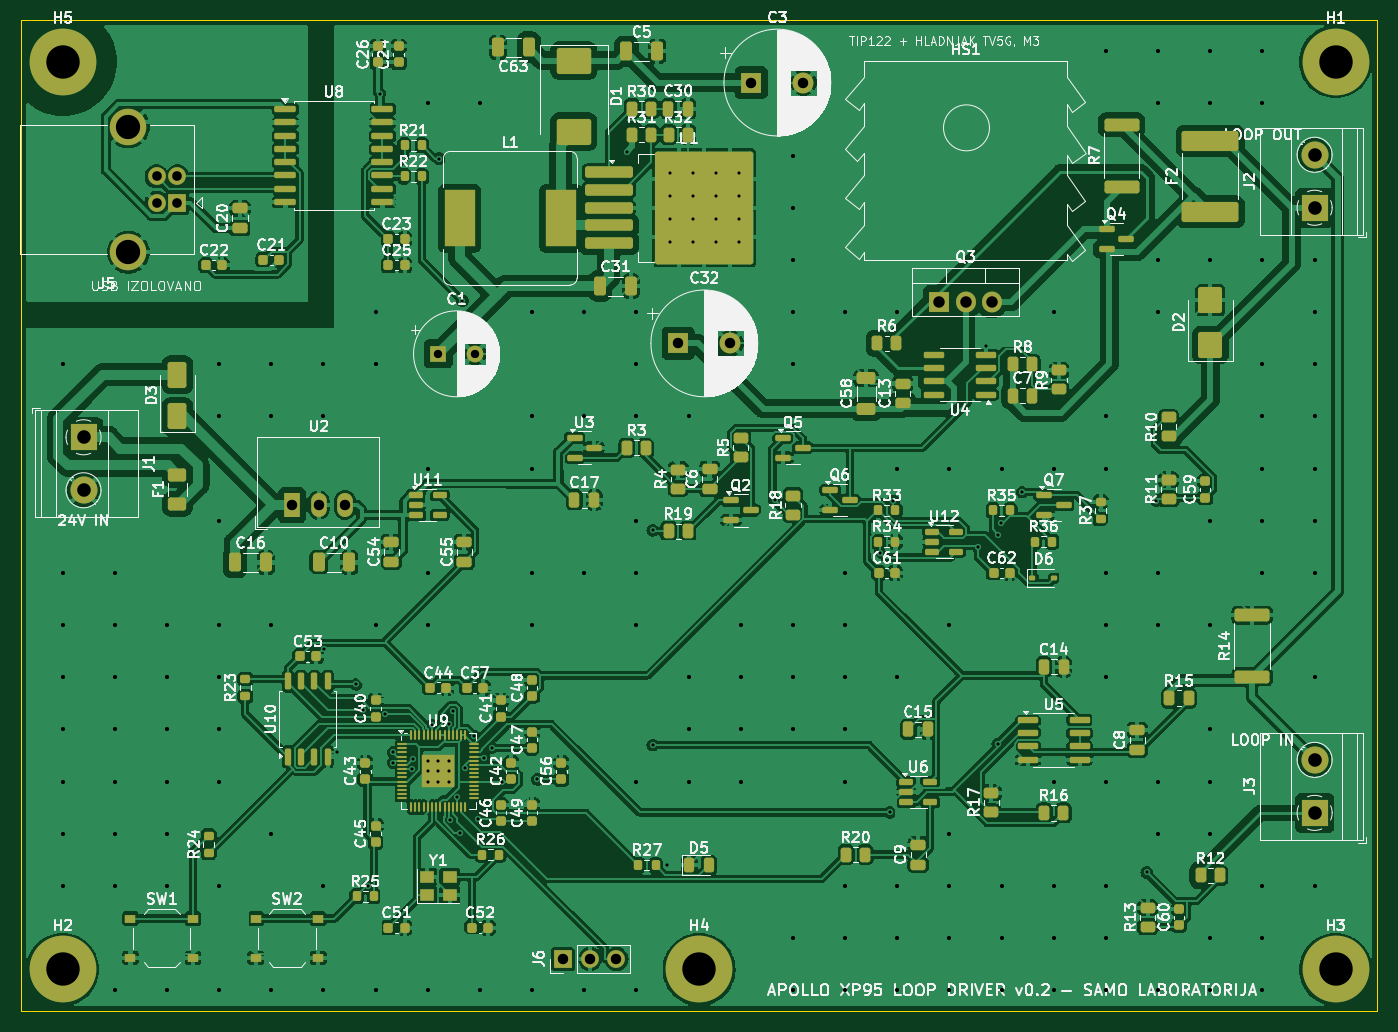
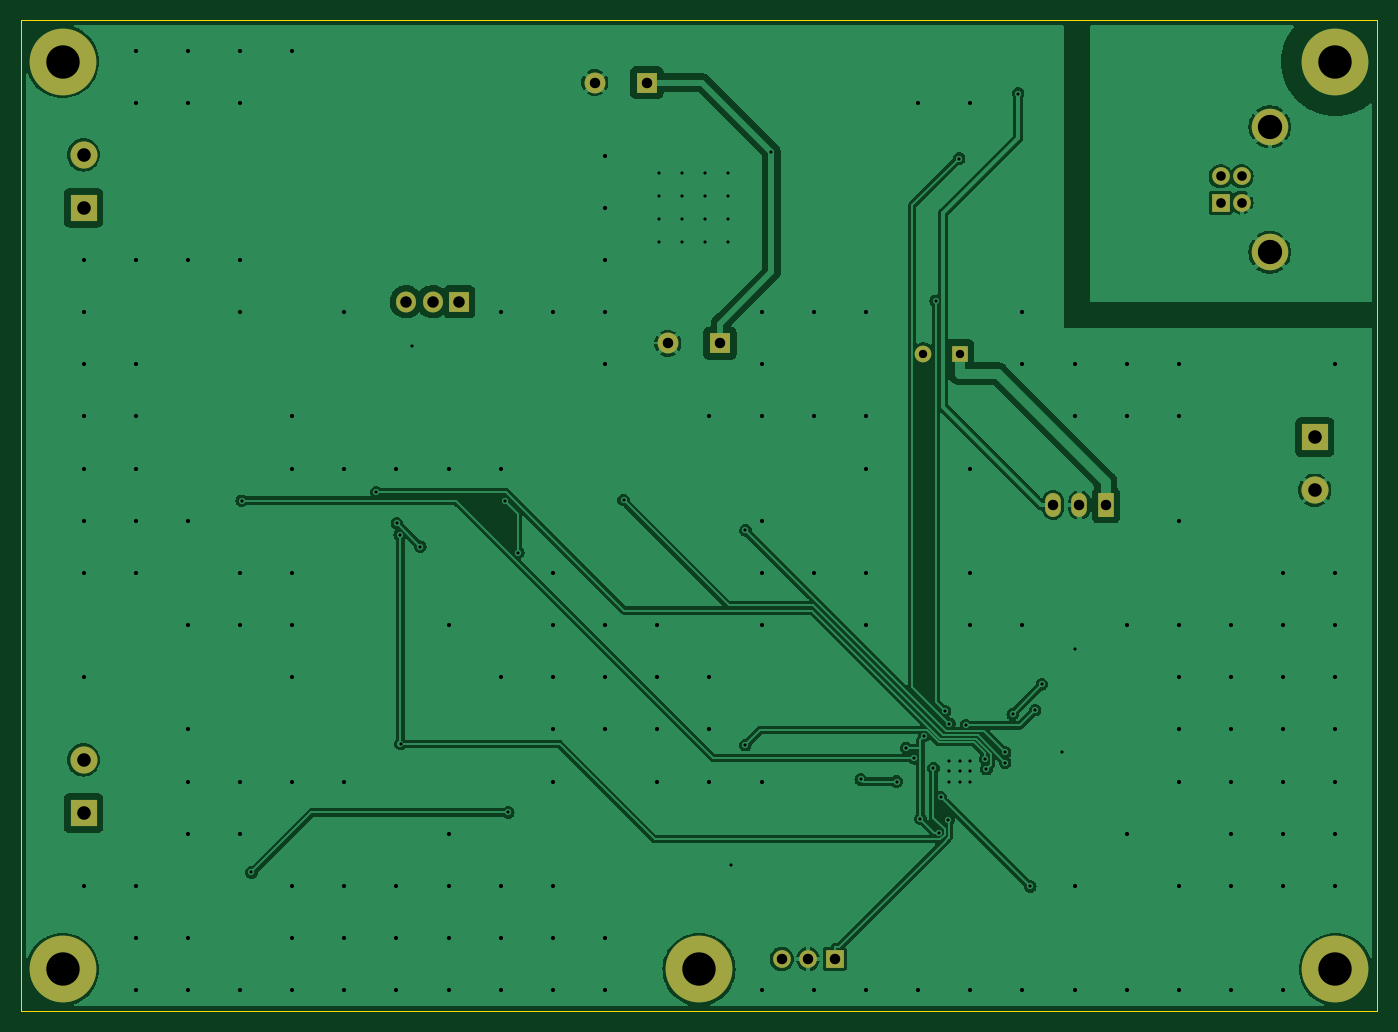
Circuit board: 11 layer files. Board 130.0 x 95.0 mm.
- bottom_copper: apollo_loop_driver-B_Cu.gbl (114188 bytes)
- bottom_mask: apollo_loop_driver-B_Mask.gbs (2078 bytes)
- paste: apollo_loop_driver-B_Paste.gbp (489 bytes)
- bottom_silk: apollo_loop_driver-B_Silkscreen.gbo (2088 bytes)
- outline: apollo_loop_driver-Edge_Cuts.gm1 (727 bytes)
- top_copper: apollo_loop_driver-F_Cu.gtl (505322 bytes)
- top_mask: apollo_loop_driver-F_Mask.gts (16324 bytes)
- paste: apollo_loop_driver-F_Paste.gtp (14963 bytes)
- top_silk: apollo_loop_driver-F_Silkscreen.gto (294530 bytes)
- drill: apollo_loop_driver-NPTH.drl (297 bytes)
- drill: apollo_loop_driver-PTH.drl (4725 bytes)

=== bottom_copper: apollo_loop_driver-B_Cu.gbl (114188 bytes, source omitted) ===
=== bottom_mask: apollo_loop_driver-B_Mask.gbs ===
%TF.GenerationSoftware,KiCad,Pcbnew,7.0.11+dfsg-1build4*%
%TF.CreationDate,2026-11-21T19:56:53+00:00*%
%TF.ProjectId,apollo_loop_driver,61706f6c-6c6f-45f6-9c6f-6f705f647269,rev?*%
%TF.SameCoordinates,Original*%
%TF.FileFunction,Soldermask,Bot*%
%TF.FilePolarity,Negative*%
%FSLAX46Y46*%
G04 Gerber Fmt 4.6, Leading zero omitted, Abs format (unit mm)*
G04 Created by KiCad (PCBNEW 7.0.11+dfsg-1build4) date 2026-11-21 19:56:53*
%MOMM*%
%LPD*%
G01*
G04 APERTURE LIST*
%ADD10R,2.600000X2.600000*%
%ADD11C,2.600000*%
%ADD12C,6.400000*%
%ADD13R,1.700000X1.700000*%
%ADD14C,1.700000*%
%ADD15C,3.500000*%
%ADD16R,1.600000X1.600000*%
%ADD17C,1.600000*%
%ADD18R,2.000000X2.000000*%
%ADD19C,2.000000*%
%ADD20O,1.700000X1.700000*%
%ADD21R,1.905000X2.000000*%
%ADD22O,1.905000X2.000000*%
%ADD23R,1.500000X2.300000*%
%ADD24O,1.500000X2.300000*%
G04 APERTURE END LIST*
D10*
%TO.C,J2*%
X224000000Y-118000000D03*
D11*
X224000000Y-112920000D03*
%TD*%
D10*
%TO.C,J3*%
X224000000Y-176000000D03*
D11*
X224000000Y-170920000D03*
%TD*%
D12*
%TO.C,H5*%
X104000000Y-104000000D03*
%TD*%
D13*
%TO.C,J5*%
X115000000Y-117500000D03*
D14*
X115000000Y-115000000D03*
X113000000Y-115000000D03*
X113000000Y-117500000D03*
D15*
X110290000Y-122270000D03*
X110290000Y-110230000D03*
%TD*%
D12*
%TO.C,H3*%
X226000000Y-191000000D03*
%TD*%
D10*
%TO.C,J1*%
X106000000Y-140000000D03*
D11*
X106000000Y-145080000D03*
%TD*%
D16*
%TO.C,C1*%
X140000000Y-132000000D03*
D17*
X143500000Y-132000000D03*
%TD*%
D18*
%TO.C,C3*%
X170000000Y-106000000D03*
D19*
X175000000Y-106000000D03*
%TD*%
D13*
%TO.C,J6*%
X152000000Y-190000000D03*
D20*
X154540000Y-190000000D03*
X157080000Y-190000000D03*
%TD*%
D21*
%TO.C,Q3*%
X188000000Y-127000000D03*
D22*
X190540000Y-127000000D03*
X193080000Y-127000000D03*
%TD*%
D12*
%TO.C,H1*%
X226000000Y-104000000D03*
%TD*%
D23*
%TO.C,U2*%
X126000000Y-146500000D03*
D24*
X128540000Y-146500000D03*
X131080000Y-146500000D03*
%TD*%
D12*
%TO.C,H2*%
X104000000Y-191000000D03*
%TD*%
D18*
%TO.C,C32*%
X163000000Y-131000000D03*
D19*
X168000000Y-131000000D03*
%TD*%
D12*
%TO.C,H4*%
X165000000Y-191000000D03*
%TD*%
M02*

=== paste: apollo_loop_driver-B_Paste.gbp ===
%TF.GenerationSoftware,KiCad,Pcbnew,7.0.11+dfsg-1build4*%
%TF.CreationDate,2026-11-21T19:56:53+00:00*%
%TF.ProjectId,apollo_loop_driver,61706f6c-6c6f-45f6-9c6f-6f705f647269,rev?*%
%TF.SameCoordinates,Original*%
%TF.FileFunction,Paste,Bot*%
%TF.FilePolarity,Positive*%
%FSLAX46Y46*%
G04 Gerber Fmt 4.6, Leading zero omitted, Abs format (unit mm)*
G04 Created by KiCad (PCBNEW 7.0.11+dfsg-1build4) date 2026-11-21 19:56:53*
%MOMM*%
%LPD*%
G01*
G04 APERTURE LIST*
G04 APERTURE END LIST*
M02*

=== bottom_silk: apollo_loop_driver-B_Silkscreen.gbo ===
%TF.GenerationSoftware,KiCad,Pcbnew,7.0.11+dfsg-1build4*%
%TF.CreationDate,2026-11-21T19:56:53+00:00*%
%TF.ProjectId,apollo_loop_driver,61706f6c-6c6f-45f6-9c6f-6f705f647269,rev?*%
%TF.SameCoordinates,Original*%
%TF.FileFunction,Legend,Bot*%
%TF.FilePolarity,Positive*%
%FSLAX46Y46*%
G04 Gerber Fmt 4.6, Leading zero omitted, Abs format (unit mm)*
G04 Created by KiCad (PCBNEW 7.0.11+dfsg-1build4) date 2026-11-21 19:56:53*
%MOMM*%
%LPD*%
G01*
G04 APERTURE LIST*
%ADD10R,2.600000X2.600000*%
%ADD11C,2.600000*%
%ADD12C,6.400000*%
%ADD13R,1.700000X1.700000*%
%ADD14C,1.700000*%
%ADD15C,3.500000*%
%ADD16R,1.600000X1.600000*%
%ADD17C,1.600000*%
%ADD18R,2.000000X2.000000*%
%ADD19C,2.000000*%
%ADD20O,1.700000X1.700000*%
%ADD21R,1.905000X2.000000*%
%ADD22O,1.905000X2.000000*%
%ADD23R,1.500000X2.300000*%
%ADD24O,1.500000X2.300000*%
G04 APERTURE END LIST*
%LPC*%
D10*
%TO.C,J2*%
X224000000Y-118000000D03*
D11*
X224000000Y-112920000D03*
%TD*%
D10*
%TO.C,J3*%
X224000000Y-176000000D03*
D11*
X224000000Y-170920000D03*
%TD*%
D12*
%TO.C,H5*%
X104000000Y-104000000D03*
%TD*%
D13*
%TO.C,J5*%
X115000000Y-117500000D03*
D14*
X115000000Y-115000000D03*
X113000000Y-115000000D03*
X113000000Y-117500000D03*
D15*
X110290000Y-122270000D03*
X110290000Y-110230000D03*
%TD*%
D12*
%TO.C,H3*%
X226000000Y-191000000D03*
%TD*%
D10*
%TO.C,J1*%
X106000000Y-140000000D03*
D11*
X106000000Y-145080000D03*
%TD*%
D16*
%TO.C,C1*%
X140000000Y-132000000D03*
D17*
X143500000Y-132000000D03*
%TD*%
D18*
%TO.C,C3*%
X170000000Y-106000000D03*
D19*
X175000000Y-106000000D03*
%TD*%
D13*
%TO.C,J6*%
X152000000Y-190000000D03*
D20*
X154540000Y-190000000D03*
X157080000Y-190000000D03*
%TD*%
D21*
%TO.C,Q3*%
X188000000Y-127000000D03*
D22*
X190540000Y-127000000D03*
X193080000Y-127000000D03*
%TD*%
D12*
%TO.C,H1*%
X226000000Y-104000000D03*
%TD*%
D23*
%TO.C,U2*%
X126000000Y-146500000D03*
D24*
X128540000Y-146500000D03*
X131080000Y-146500000D03*
%TD*%
D12*
%TO.C,H2*%
X104000000Y-191000000D03*
%TD*%
D18*
%TO.C,C32*%
X163000000Y-131000000D03*
D19*
X168000000Y-131000000D03*
%TD*%
D12*
%TO.C,H4*%
X165000000Y-191000000D03*
%TD*%
%LPD*%
M02*

=== outline: apollo_loop_driver-Edge_Cuts.gm1 ===
%TF.GenerationSoftware,KiCad,Pcbnew,7.0.11+dfsg-1build4*%
%TF.CreationDate,2026-11-21T19:56:53+00:00*%
%TF.ProjectId,apollo_loop_driver,61706f6c-6c6f-45f6-9c6f-6f705f647269,rev?*%
%TF.SameCoordinates,Original*%
%TF.FileFunction,Profile,NP*%
%FSLAX46Y46*%
G04 Gerber Fmt 4.6, Leading zero omitted, Abs format (unit mm)*
G04 Created by KiCad (PCBNEW 7.0.11+dfsg-1build4) date 2026-11-21 19:56:53*
%MOMM*%
%LPD*%
G01*
G04 APERTURE LIST*
%TA.AperFunction,Profile*%
%ADD10C,0.100000*%
%TD*%
G04 APERTURE END LIST*
D10*
X100000000Y-195000000D02*
X100000000Y-100000000D01*
X100000000Y-100000000D02*
X230000000Y-100000000D01*
X230000000Y-100000000D02*
X230000000Y-195000000D01*
X230000000Y-195000000D02*
X100000000Y-195000000D01*
M02*

=== top_copper: apollo_loop_driver-F_Cu.gtl (505322 bytes, source omitted) ===
=== top_mask: apollo_loop_driver-F_Mask.gts (16324 bytes, source omitted) ===
=== paste: apollo_loop_driver-F_Paste.gtp (14963 bytes, source omitted) ===
=== top_silk: apollo_loop_driver-F_Silkscreen.gto (294530 bytes, source omitted) ===
=== drill: apollo_loop_driver-NPTH.drl ===
M48
; DRILL file {KiCad 7.0.11+dfsg-1build4} date Sat Nov 21 19:56:53 2026
; FORMAT={-:-/ absolute / metric / decimal}
; #@! TF.CreationDate,2026-11-21T19:56:53+00:00
; #@! TF.GenerationSoftware,Kicad,Pcbnew,7.0.11+dfsg-1build4
; #@! TF.FileFunction,NonPlated,1,2,NPTH
FMAT,2
METRIC
%
G90
G05
M30

=== drill: apollo_loop_driver-PTH.drl ===
M48
; DRILL file {KiCad 7.0.11+dfsg-1build4} date Sat Nov 21 19:56:53 2026
; FORMAT={-:-/ absolute / metric / decimal}
; #@! TF.CreationDate,2026-11-21T19:56:53+00:00
; #@! TF.GenerationSoftware,Kicad,Pcbnew,7.0.11+dfsg-1build4
; #@! TF.FileFunction,Plated,1,2,PTH
FMAT,2
METRIC
; #@! TA.AperFunction,Plated,PTH,ViaDrill
T1C0.300
; #@! TA.AperFunction,Plated,PTH,ViaDrill
T2C0.400
; #@! TA.AperFunction,Plated,PTH,ComponentDrill
T3C0.800
; #@! TA.AperFunction,Plated,PTH,ComponentDrill
T4C0.920
; #@! TA.AperFunction,Plated,PTH,ComponentDrill
T5C1.000
; #@! TA.AperFunction,Plated,PTH,ComponentDrill
T6C1.100
; #@! TA.AperFunction,Plated,PTH,ComponentDrill
T7C1.300
; #@! TA.AperFunction,Plated,PTH,ComponentDrill
T8C2.330
; #@! TA.AperFunction,Plated,PTH,ComponentDrill
T9C3.200
%
G90
G05
T1
X129.011Y-160.278
X130.254Y-170.175
X132.138Y-163.671
X132.794Y-166.147
X133.253Y-183.055
X134.416Y-107.052
X134.943Y-166.56
X135.665Y-170.198
X135.666Y-171.172
X137.457Y-171.8
X137.579Y-170.859
X139.0Y-171.0
X139.0Y-172.0
X139.0Y-173.0
X139.423Y-167.612
X140.0Y-171.0
X140.0Y-172.0
X140.0Y-173.0
X140.077Y-113.287
X141.0Y-167.472
X141.0Y-171.0
X141.0Y-172.0
X141.0Y-173.0
X141.093Y-176.636
X141.413Y-166.262
X141.831Y-174.525
X142.047Y-177.906
X142.316Y-126.907
X142.538Y-171.7
X143.396Y-168.628
X143.775Y-176.57
X144.396Y-170.769
X145.132Y-169.775
X146.07Y-173.0
X149.505Y-172.8
X158.074Y-112.616
X160.557Y-148.909
X160.562Y-169.497
X161.921Y-180.983
X162.2Y-114.7
X162.2Y-116.9
X162.2Y-119.1
X162.2Y-121.3
X164.4Y-114.7
X164.4Y-116.9
X164.4Y-119.1
X164.4Y-121.3
X166.6Y-114.7
X166.6Y-116.9
X166.6Y-119.1
X166.6Y-121.3
X168.8Y-114.7
X168.8Y-116.9
X168.8Y-119.1
X168.8Y-121.3
X172.235Y-146.012
X182.335Y-151.083
X183.282Y-175.954
X183.604Y-146.071
X191.724Y-150.484
X192.475Y-131.22
X193.616Y-169.391
X193.694Y-149.329
X193.968Y-148.24
X195.958Y-145.248
X207.907Y-181.713
X208.826Y-146.071
T2
X104.0Y-133.0
X104.0Y-153.0
X104.0Y-158.0
X104.0Y-163.0
X104.0Y-168.0
X104.0Y-173.0
X104.0Y-178.0
X104.0Y-183.0
X109.0Y-153.0
X109.0Y-158.0
X109.0Y-163.0
X109.0Y-168.0
X109.0Y-173.0
X109.0Y-178.0
X109.0Y-183.0
X109.0Y-193.0
X114.0Y-158.0
X114.0Y-163.0
X114.0Y-168.0
X114.0Y-173.0
X114.0Y-178.0
X114.0Y-183.0
X114.0Y-193.0
X119.0Y-133.0
X119.0Y-138.0
X119.0Y-148.0
X119.0Y-158.0
X119.0Y-163.0
X119.0Y-168.0
X119.0Y-173.0
X119.0Y-183.0
X119.0Y-193.0
X124.0Y-133.0
X124.0Y-138.0
X124.0Y-158.0
X124.0Y-178.0
X124.0Y-193.0
X129.0Y-133.0
X129.0Y-138.0
X129.0Y-183.0
X129.0Y-193.0
X134.0Y-128.0
X134.0Y-133.0
X134.0Y-158.0
X134.0Y-193.0
X139.0Y-108.0
X139.0Y-143.0
X139.0Y-153.0
X139.0Y-158.0
X139.0Y-193.0
X144.0Y-108.0
X144.0Y-193.0
X149.0Y-128.0
X149.0Y-138.0
X149.0Y-143.0
X149.0Y-153.0
X149.0Y-158.0
X149.0Y-193.0
X154.0Y-128.0
X154.0Y-138.0
X154.0Y-153.0
X154.0Y-193.0
X159.0Y-128.0
X159.0Y-133.0
X159.0Y-138.0
X159.0Y-148.0
X159.0Y-153.0
X159.0Y-158.0
X159.0Y-173.0
X159.0Y-193.0
X164.0Y-138.0
X164.0Y-163.0
X164.0Y-168.0
X164.0Y-173.0
X169.0Y-158.0
X169.0Y-163.0
X169.0Y-168.0
X169.0Y-173.0
X174.0Y-113.0
X174.0Y-118.0
X174.0Y-123.0
X174.0Y-128.0
X174.0Y-133.0
X174.0Y-158.0
X174.0Y-163.0
X174.0Y-168.0
X174.0Y-188.0
X174.0Y-193.0
X179.0Y-128.0
X179.0Y-153.0
X179.0Y-158.0
X179.0Y-163.0
X179.0Y-168.0
X179.0Y-173.0
X179.0Y-183.0
X179.0Y-188.0
X179.0Y-193.0
X184.0Y-128.0
X184.0Y-143.0
X184.0Y-163.0
X184.0Y-183.0
X184.0Y-188.0
X184.0Y-193.0
X189.0Y-143.0
X189.0Y-158.0
X189.0Y-178.0
X189.0Y-183.0
X189.0Y-188.0
X189.0Y-193.0
X194.0Y-143.0
X194.0Y-183.0
X194.0Y-188.0
X194.0Y-193.0
X199.0Y-128.0
X199.0Y-143.0
X199.0Y-173.0
X199.0Y-183.0
X199.0Y-188.0
X199.0Y-193.0
X204.0Y-103.0
X204.0Y-138.0
X204.0Y-143.0
X204.0Y-153.0
X204.0Y-158.0
X204.0Y-163.0
X204.0Y-173.0
X204.0Y-183.0
X204.0Y-188.0
X204.0Y-193.0
X209.0Y-103.0
X209.0Y-108.0
X209.0Y-123.0
X209.0Y-128.0
X209.0Y-153.0
X209.0Y-158.0
X209.0Y-173.0
X209.0Y-178.0
X209.0Y-193.0
X214.0Y-103.0
X214.0Y-108.0
X214.0Y-123.0
X214.0Y-148.0
X214.0Y-158.0
X214.0Y-168.0
X214.0Y-173.0
X214.0Y-178.0
X214.0Y-188.0
X214.0Y-193.0
X219.0Y-103.0
X219.0Y-108.0
X219.0Y-123.0
X219.0Y-133.0
X219.0Y-138.0
X219.0Y-143.0
X219.0Y-148.0
X219.0Y-153.0
X219.0Y-183.0
X219.0Y-188.0
X219.0Y-193.0
X224.0Y-123.0
X224.0Y-128.0
X224.0Y-133.0
X224.0Y-138.0
X224.0Y-143.0
X224.0Y-148.0
X224.0Y-153.0
X224.0Y-163.0
X224.0Y-183.0
T3
X140.0Y-132.0
X143.5Y-132.0
T4
X113.0Y-115.0
X113.0Y-117.5
X115.0Y-115.0
X115.0Y-117.5
T5
X126.0Y-146.5
X128.54Y-146.5
X131.08Y-146.5
X152.0Y-190.0
X154.54Y-190.0
X157.08Y-190.0
X163.0Y-131.0
X168.0Y-131.0
X170.0Y-106.0
X175.0Y-106.0
T6
X188.0Y-127.0
X190.54Y-127.0
X193.08Y-127.0
T7
X106.0Y-140.0
X106.0Y-145.08
X224.0Y-112.92
X224.0Y-118.0
X224.0Y-170.92
X224.0Y-176.0
T8
X110.29Y-110.23
X110.29Y-122.27
T9
X104.0Y-104.0
X104.0Y-191.0
X165.0Y-191.0
X226.0Y-104.0
X226.0Y-191.0
M30
